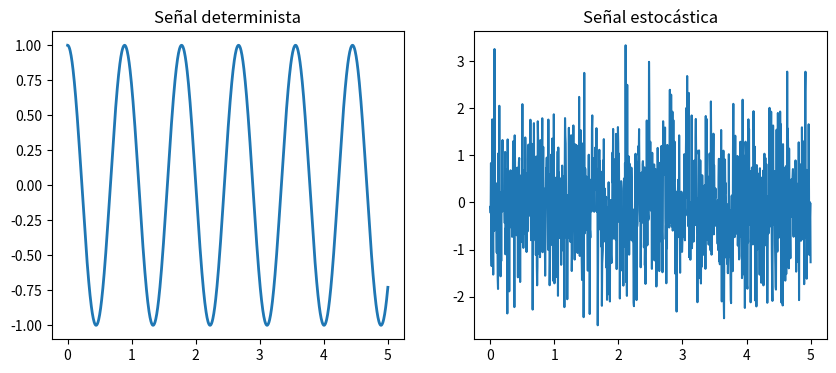
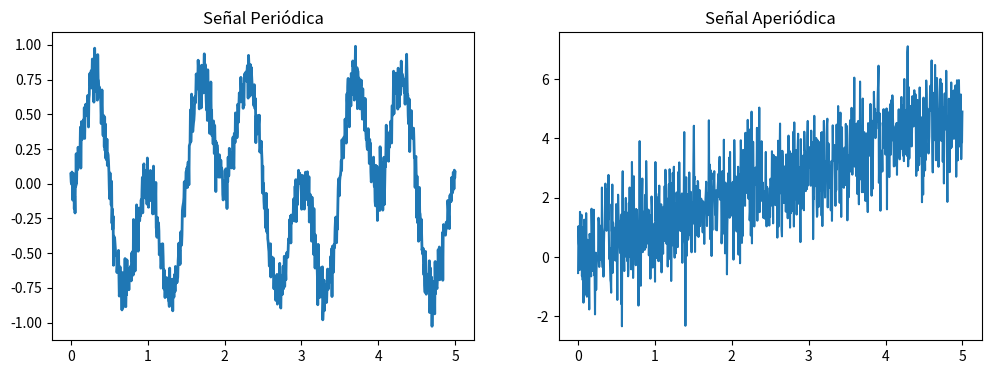

Python code for these plots, in order:
%matplotlib inline 
import numpy as np
import matplotlib.pyplot as plt
from matplotlib import rcParams
rcParams['figure.dpi'] = 120

x = np.linspace(0.0, 5.0, num=1000)
fig, ax = plt.subplots(1, 2, figsize=(10, 4))
ax[0].plot(x, np.cos(2.0*np.pi*1.124*x), linewidth=2)
ax[0].set_title('Señal determinista')
ax[1].plot(x, np.random.randn(len(x)))
ax[1].set_title('Señal estocástica');

x = np.linspace(0.0, 5.0, num=1000)
fig, ax = plt.subplots(1, 2, figsize=(12, 4))
ax[0].plot(x, np.sin(2.0*np.pi*1.0*x)*np.sin(2.0*np.pi*0.5*x) + 0.1*np.random.randn(len(x)), linewidth=2)
ax[0].set_title('Señal Periódica')
ax[1].plot(x, x + np.random.randn(len(x)))
ax[1].set_title('Señal Aperiódica');

